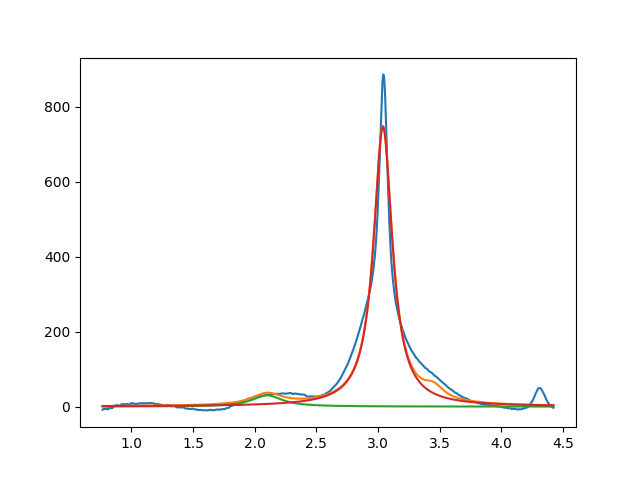

The table this chart was drawn from, first rows:
2.099999999999999645e+00, 2.999999999999998579e+01, 2.999999999999999334e-01, 7.214982603000644530e-19
3.039689915265549214e+00, 7.461635123947511374e+02, 1.837999358509794234e-01, 1.040896723328290750e-26
3.450000000000000622e+00, 2.999999999999999645e+01, 1.999999999999999833e-01, 1.189946773385678325e-18
